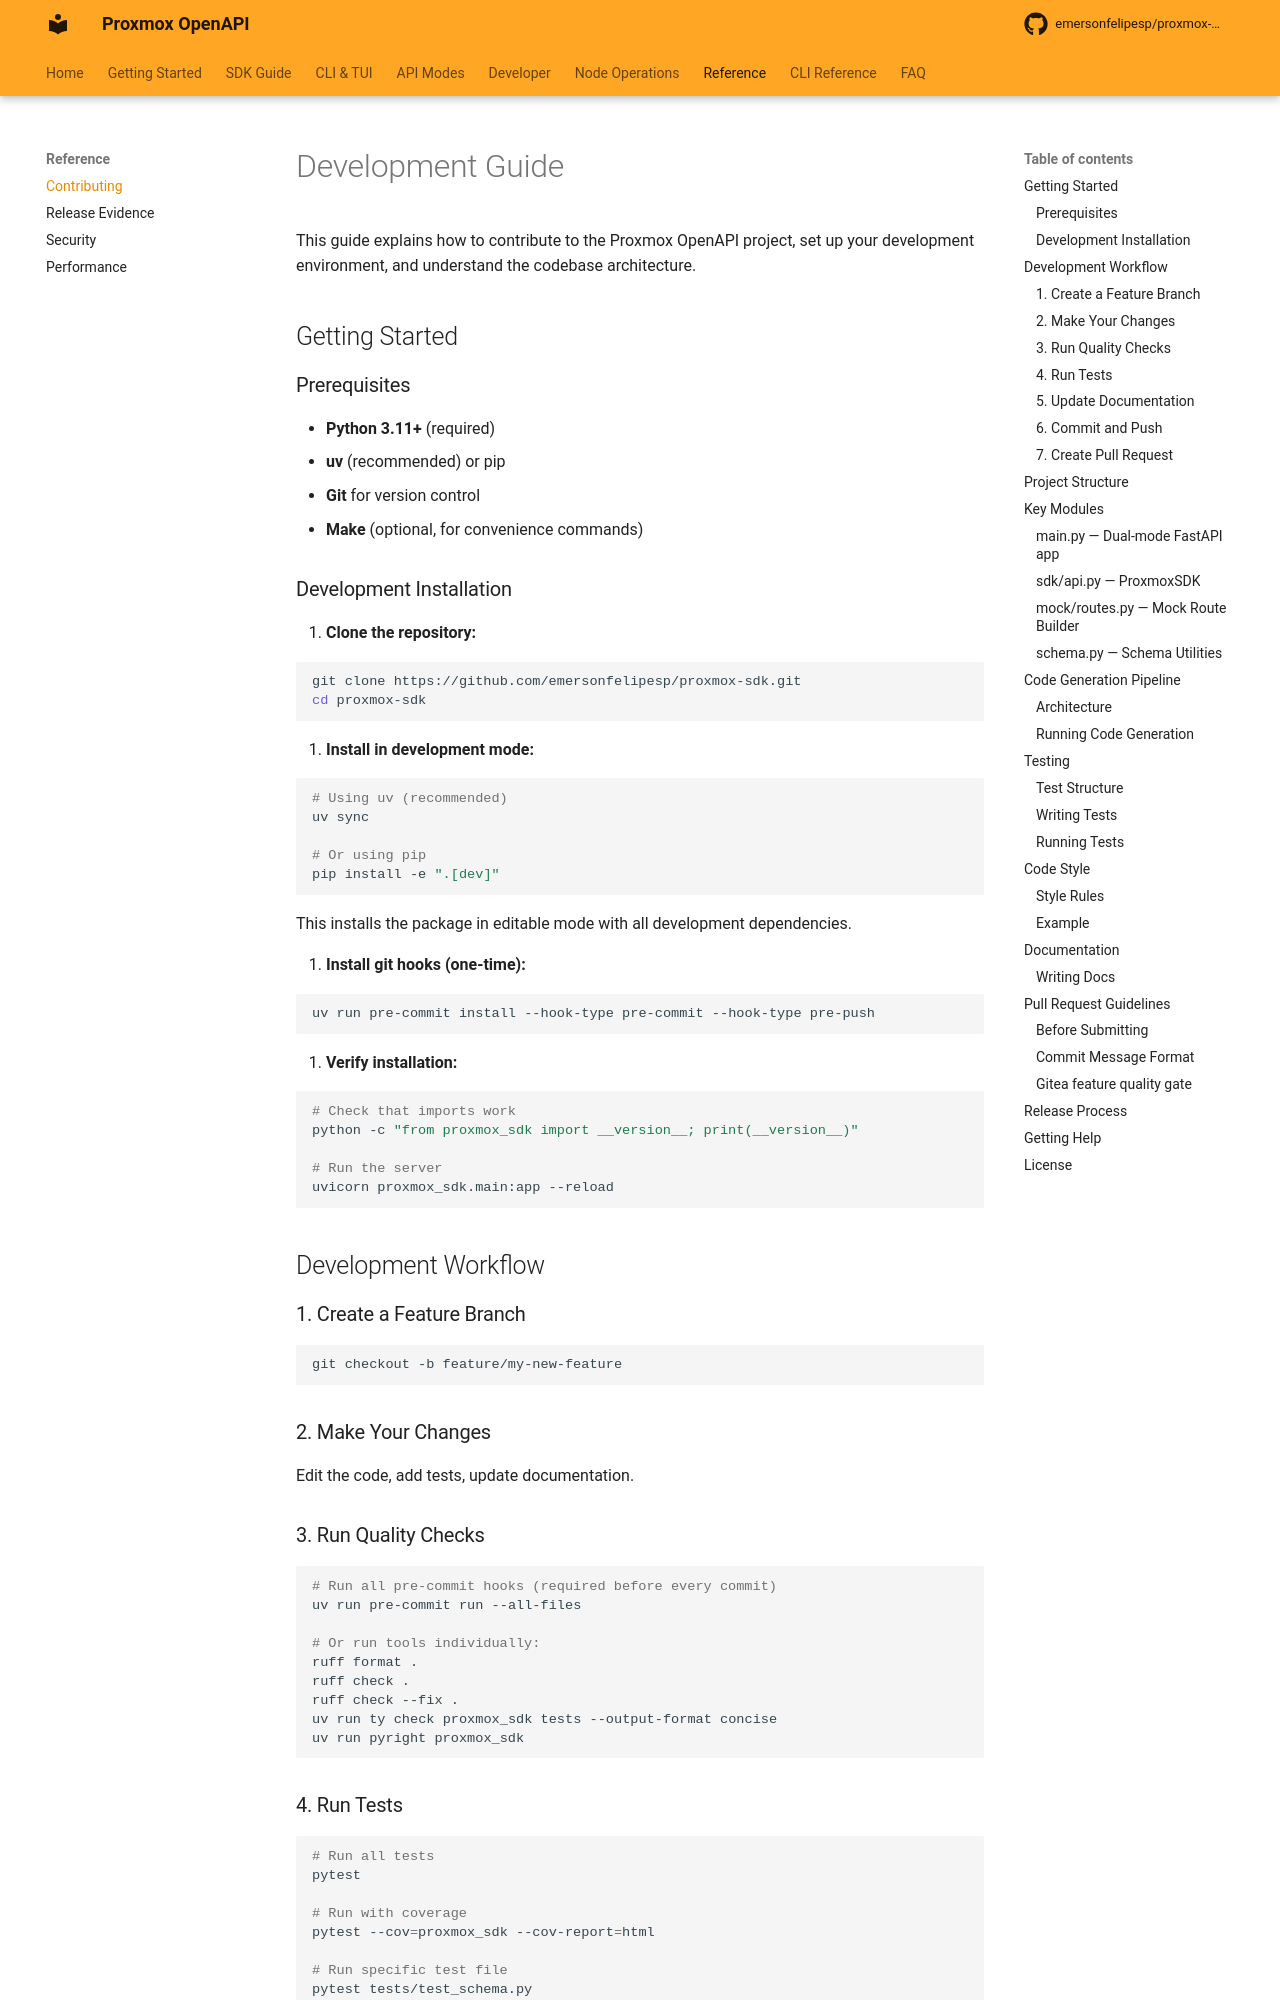

repository: emersonfelipesp/proxmox-sdk · page: development/index.html · generator: mkdocs

# Development Guide

This guide explains how to contribute to the Proxmox OpenAPI project, set up your development environment, and understand the codebase architecture.

## Getting Started

### Prerequisites

- **Python 3.11+** (required)
- **uv** (recommended) or pip
- **Git** for version control
- **Make** (optional, for convenience commands)

### Development Installation

1. **Clone the repository:**

```bash
git clone https://github.com/emersonfelipesp/proxmox-sdk.git
cd proxmox-sdk
```

2. **Install in development mode:**

```bash
# Using uv (recommended)
uv sync

# Or using pip
pip install -e ".[dev]"
```

This installs the package in editable mode with all development dependencies.

3. **Install git hooks (one-time):**

```bash
uv run pre-commit install --hook-type pre-commit --hook-type pre-push
```

4. **Verify installation:**

```bash
# Check that imports work
python -c "from proxmox_sdk import __version__; print(__version__)"

# Run the server
uvicorn proxmox_sdk.main:app --reload
```

## Development Workflow

### 1. Create a Feature Branch

```bash
git checkout -b feature/my-new-feature
```

### 2. Make Your Changes

Edit the code, add tests, update documentation.

### 3. Run Quality Checks

```bash
# Run all pre-commit hooks (required before every commit)
uv run pre-commit run --all-files

# Or run tools individually:
ruff format .
ruff check .
ruff check --fix .
uv run ty check proxmox_sdk tests --output-format concise
uv run pyright proxmox_sdk
```

### 4. Run Tests

```bash
# Run all tests
pytest

# Run with coverage
pytest --cov=proxmox_sdk --cov-report=html

# Run specific test file
pytest tests/test_schema.py

# Run with verbose output
pytest -v
```

### 5. Update Documentation

If you changed the API or added features:

```bash
# Build docs locally
mkdocs serve

# View at http://127.0.0.1:8000
```

### 6. Commit and Push

```bash
# Hooks run automatically on commit and push (installed in step 3 above)
git add .
git commit -m "feat: add new feature"
git push origin feature/my-new-feature
```

### 7. Create Pull Request

Open a PR on GitHub with:
- Clear description of changes
- Link to related issues
- Screenshots/examples if applicable
